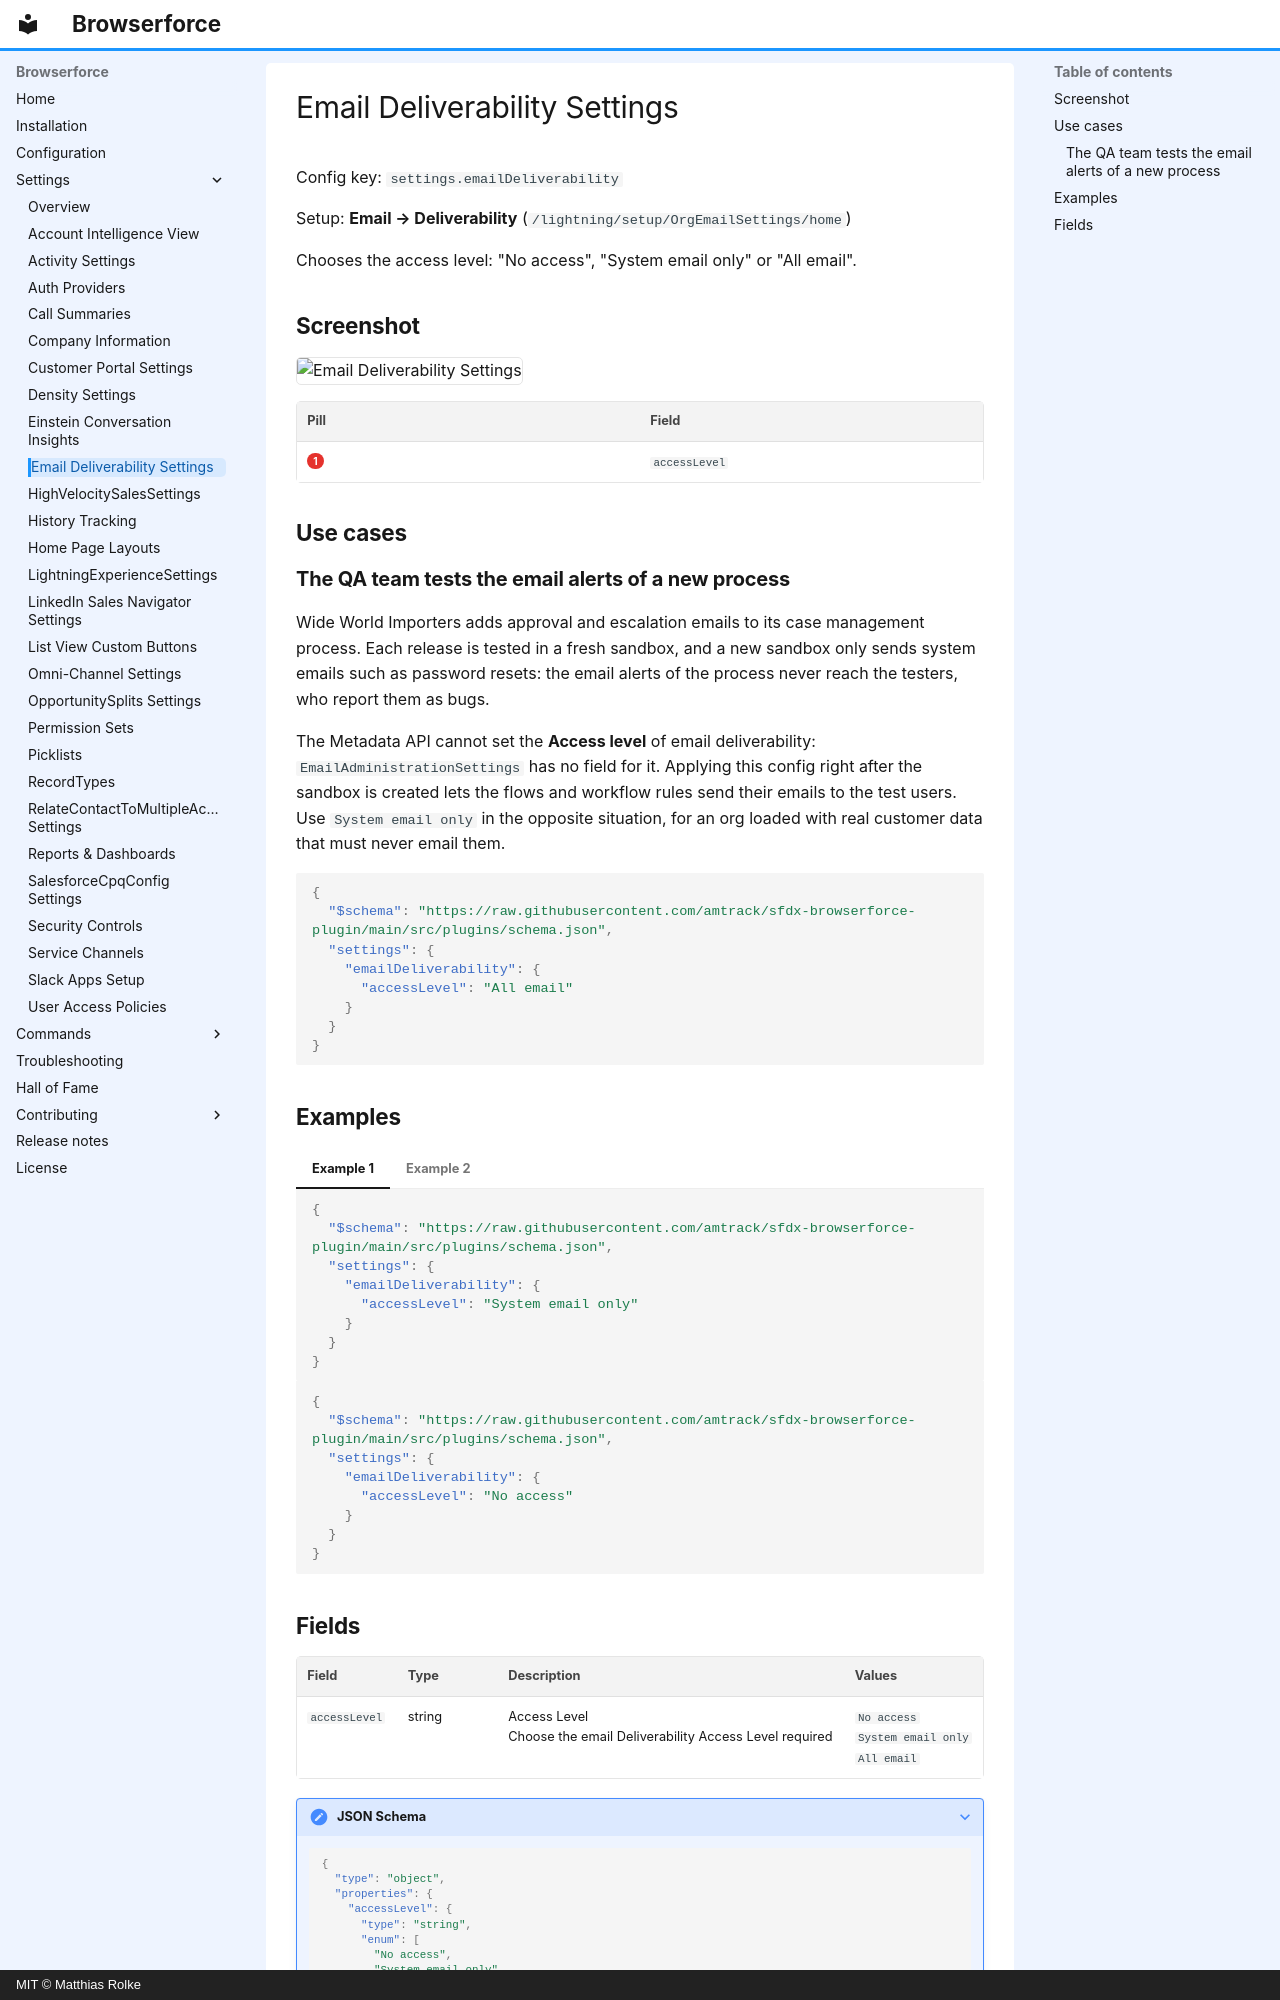

repository: amtrack/sfdx-browserforce-plugin · page: settings/emailDeliverability/index.html · generator: mkdocs · copyright: MIT © Matthias Rolke

---
title: Email Deliverability Settings (settings.emailDeliverability)
description: "Chooses the access level: “No access”, “System email only” or “All email”."
---

<!-- This file is generated by `npm run generate:docs` from the zod schemas in src/plugins. Do not edit it. -->

# Email Deliverability Settings

Config key: `settings.emailDeliverability`

Setup: **Email → Deliverability** (`/lightning/setup/OrgEmailSettings/home`)

Chooses the access level: "No access", "System email only" or "All email".

## Screenshot

![Email Deliverability Settings](../assets/plugins/email-deliverability/screenshot.webp)

| Pill | Field |
| ---- | ----- |
| <span class="bf-pill bf-pill-c1">1</span> | <code>accessLevel</code> |

## Use cases

### The QA team tests the email alerts of a new process

Wide World Importers adds approval and escalation emails to its case management process. Each release is tested in a fresh sandbox, and a new sandbox only sends system emails such as password resets: the email alerts of the process never reach the testers, who report them as bugs.

The Metadata API cannot set the **Access level** of email deliverability: `EmailAdministrationSettings` has no field for it. Applying this config right after the sandbox is created lets the flows and workflow rules send their emails to the test users. Use `System email only` in the opposite situation, for an org loaded with real customer data that must never email them.

```json
{
  "$schema": "https://raw.githubusercontent.com/amtrack/sfdx-browserforce-plugin/main/src/plugins/schema.json",
  "settings": {
    "emailDeliverability": {
      "accessLevel": "All email"
    }
  }
}
```

## Examples

=== "Example 1"

    ```json
    {
      "$schema": "https://raw.githubusercontent.com/amtrack/sfdx-browserforce-plugin/main/src/plugins/schema.json",
      "settings": {
        "emailDeliverability": {
          "accessLevel": "System email only"
        }
      }
    }
    ```

=== "Example 2"

    ```json
    {
      "$schema": "https://raw.githubusercontent.com/amtrack/sfdx-browserforce-plugin/main/src/plugins/schema.json",
      "settings": {
        "emailDeliverability": {
          "accessLevel": "No access"
        }
      }
    }
    ```
